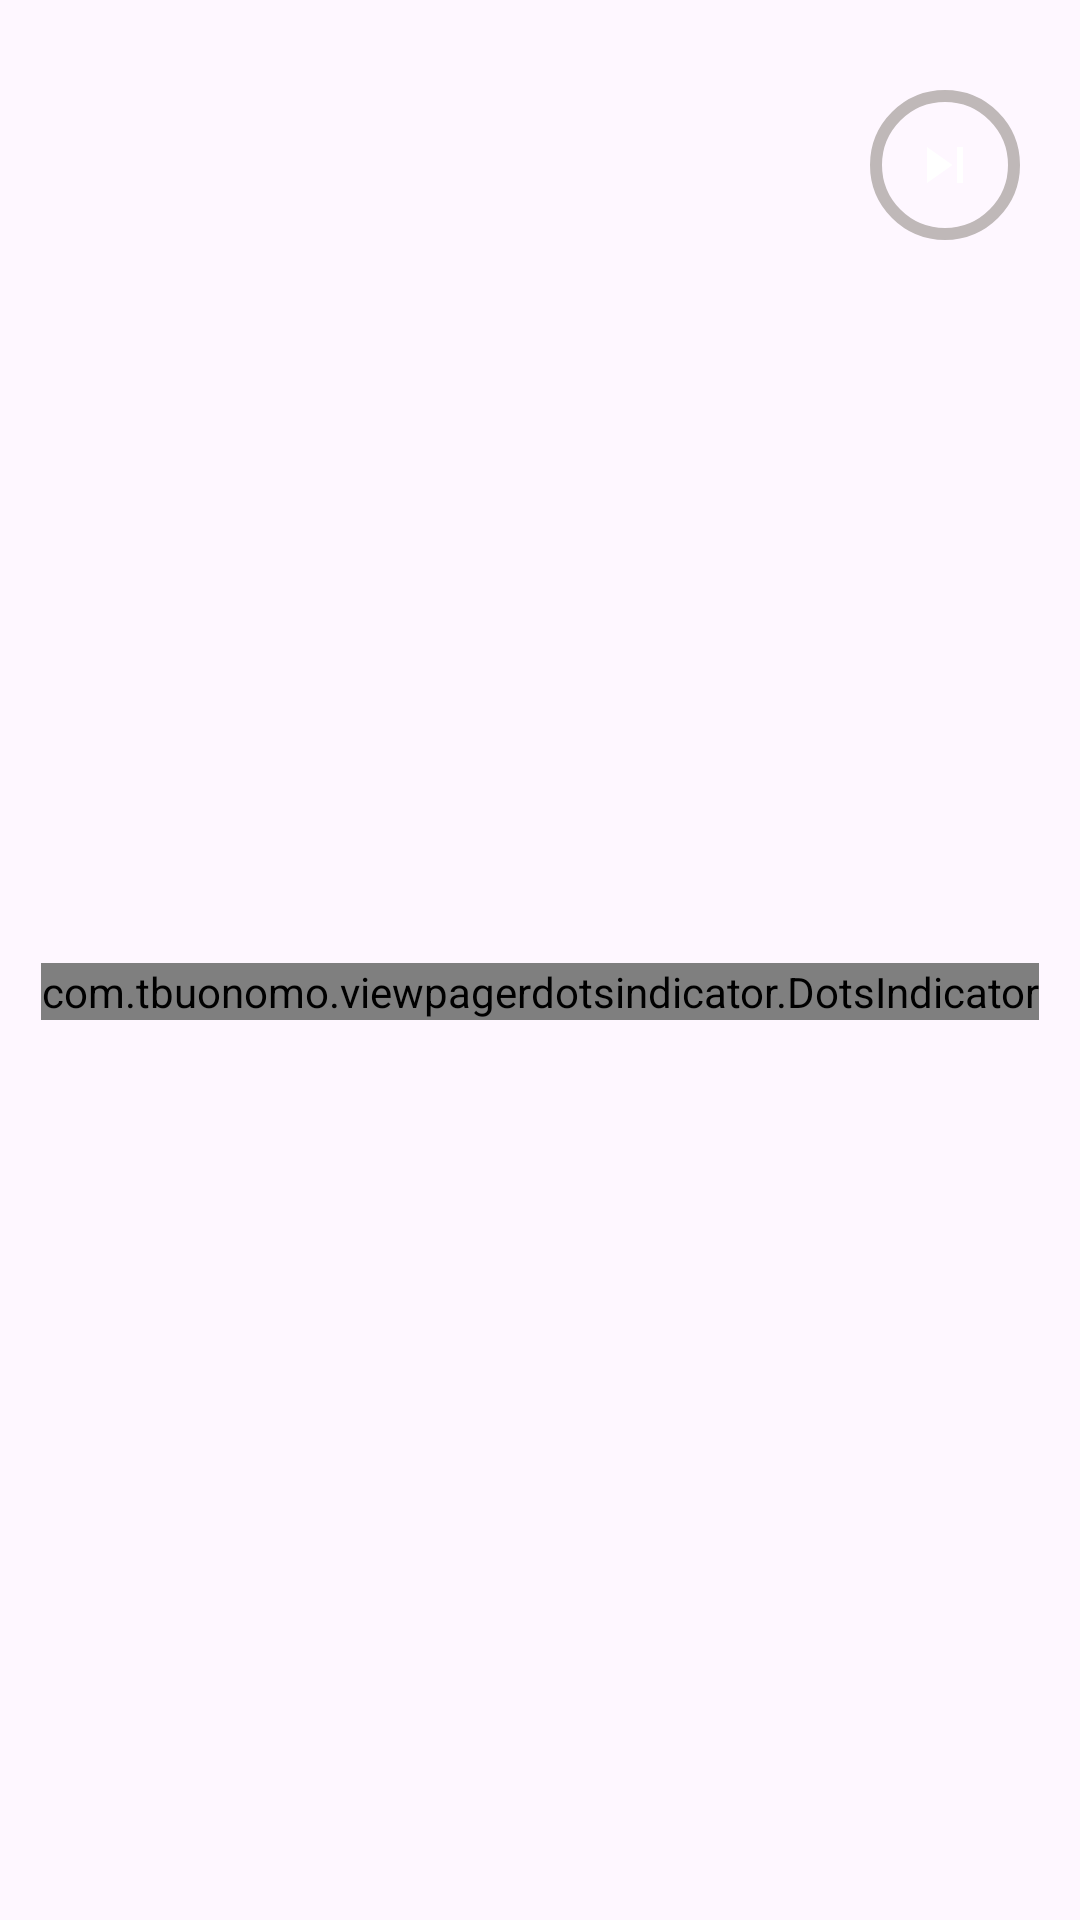

Android layout source for this screen:
<!-- AndroidManifest.xml: application theme Theme.CameraXProject -->
<!-- res/layout/activity_onboarding.xml -->
<?xml version="1.0" encoding="utf-8"?>
<RelativeLayout
    xmlns:android="http://schemas.android.com/apk/res/android"
    xmlns:app="http://schemas.android.com/apk/res-auto"
    android:layout_width="match_parent"
    android:layout_height="match_parent">

    <androidx.viewpager2.widget.ViewPager2
        android:id="@+id/viewPager"
        android:layout_width="match_parent"
        android:layout_height="match_parent"/>

    
    <com.tbuonomo.viewpagerdotsindicator.DotsIndicator
        android:id="@+id/dotsIndicator"
        android:layout_width="wrap_content"
        android:layout_height="wrap_content"
        android:layout_alignParentBottom="true"
        android:layout_centerHorizontal="true"
        android:layout_marginBottom="300dp"

        app:dotsColor="#888888"
        app:selectedDotColor="#00FFFF"

        app:dotsSize="6dp"
        app:dotsSpacing="6dp"
        app:dotsCornerRadius="10dp"/>


    
    <com.google.android.material.button.MaterialButton
        android:id="@+id/btnSkip"
        android:layout_width="50dp"
        android:layout_height="50dp"

        app:icon="@drawable/skip_btn"
        app:iconGravity="textStart"
        app:iconPadding="0dp"
        app:iconSize="24dp"
        app:iconTint="@android:color/white"

        android:background="@drawable/border_round1"
        app:backgroundTint="@null"

        android:insetTop="0dp"
        android:insetBottom="0dp"
        android:insetLeft="0dp"
        android:insetRight="0dp"

        android:layout_alignParentEnd="true"
        android:layout_marginTop="30dp"
        android:layout_marginEnd="20dp"

        android:text="" />



    
    <com.google.android.material.button.MaterialButton
        android:id="@+id/btnDone"
        android:layout_width="56dp"
        android:layout_height="56dp"

        android:layout_alignParentBottom="true"
        android:layout_alignParentEnd="true"
        android:layout_marginEnd="20dp"
        android:layout_marginBottom="20dp"

        app:icon="@drawable/right_arr"
        app:iconGravity="textStart"
        app:iconPadding="0dp"
        app:iconSize="50dp"
        app:iconTint="@android:color/white"

        android:visibility="gone"
        app:backgroundTint="@null"
        android:background="@drawable/square" />
</RelativeLayout>
<!-- resources referenced by this layout -->
<resources>
  <!-- drawable border_round1 (drawable) -->
  <?xml version="1.0" encoding="utf-8"?>
  <ripple xmlns:android="http://schemas.android.com/apk/res/android"
      android:color="@color/white"> <item>
      <shape android:shape="oval">
          <stroke
              android:width="4dp"
              android:color="#BFB8B8" />
      </shape>
  </item>
  </ripple>
  <!-- drawable skip_btn (drawable) -->
  <vector xmlns:android="http://schemas.android.com/apk/res/android" android:height="24dp" android:tint="#BFB8B8" android:viewportHeight="24" android:viewportWidth="24" android:width="24dp">
        
      <path android:fillColor="@android:color/white" android:pathData="M6,18l8.5,-6L6,6v12zM16,6v12h2V6h-2z"/>
      
  </vector>
  <!-- drawable square (drawable) -->
  <?xml version="1.0" encoding="utf-8"?>
  <ripple xmlns:android="http://schemas.android.com/apk/res/android"
      android:color="#000000"> <item>
      <shape android:shape="oval">
          <gradient
              android:startColor="#00FFFF"
              android:endColor="#0088FF"
              android:angle="45" />
          <stroke
              android:width="2dp" />
      </shape>
  </item>
  </ripple>
  <style name="Theme.CameraXProject" parent="Base.Theme.CameraXProject">
          <item name="android:windowSplashScreenAnimatedIcon" tools:targetApi="31">@drawable/sign_bridge</item>
  
          <item name="android:windowSplashScreenBackground" tools:targetApi="31">#FFFFFF</item>
  
          <item name="android:windowSplashScreenBrandingImage" tools:targetApi="31">@android:color/transparent</item>
  
          <item name="android:windowSplashScreenAnimationDuration" tools:targetApi="31">1000</item>
      </style>
  <style name="Base.Theme.CameraXProject" parent="Theme.Material3.DayNight.NoActionBar">
      </style>
  <!-- not gathered from this repository: default colours our renderer supplied (Android Studio template values) -->
  <color name="white">#FFFFFFFF</color>
</resources>
